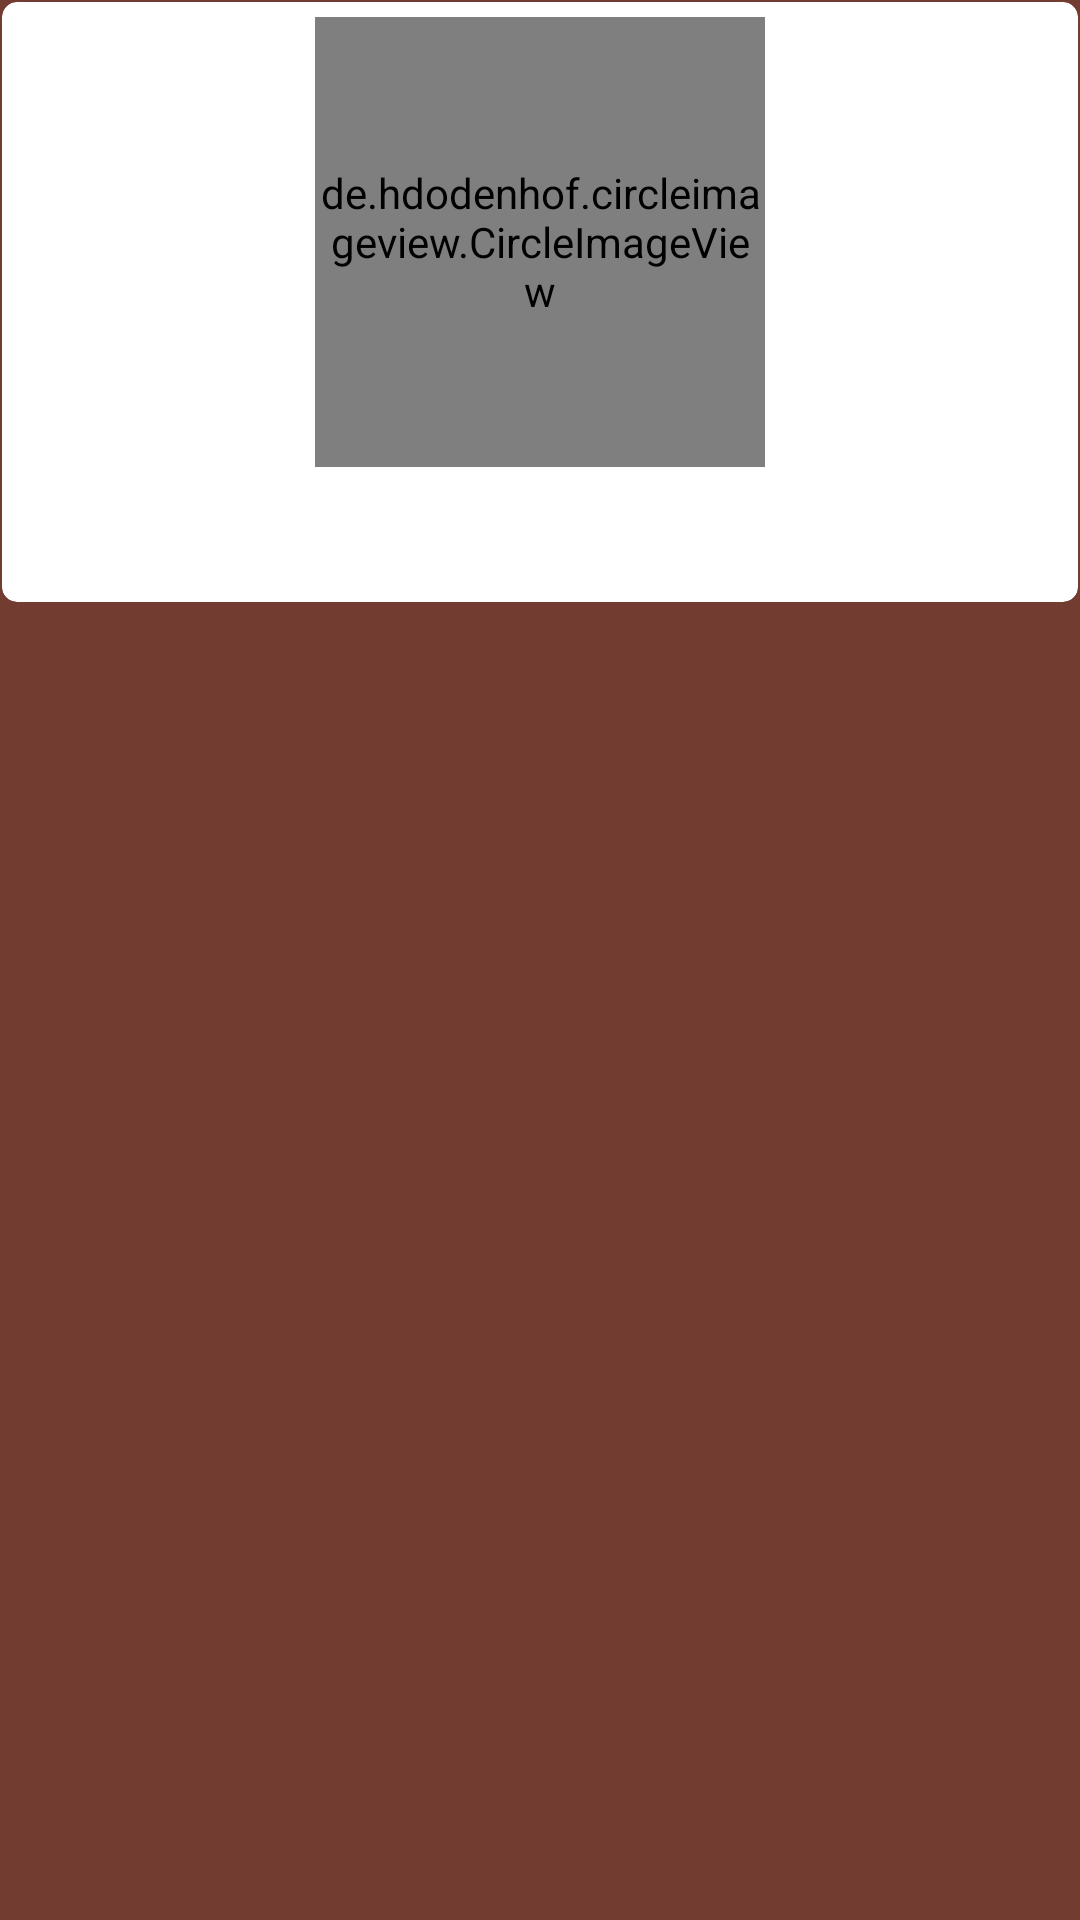

The Android layout XML behind this screen, and the referenced resources:
<!-- AndroidManifest.xml: application theme AppTheme -->
<!-- res/layout/custom_contacts_item.xml -->
<?xml version="1.0" encoding="utf-8"?>

<RelativeLayout xmlns:android="http://schemas.android.com/apk/res/android"
    xmlns:app="http://schemas.android.com/apk/res-auto"
    android:layout_width="match_parent"
    android:layout_height="wrap_content"
    android:background="@color/colorPrimaryDark"
    android:orientation="vertical">

    <androidx.cardview.widget.CardView
        android:layout_width="match_parent"
        android:layout_height="200dp"
        android:layout_marginLeft="0.5dp"
        android:layout_marginTop="0.5dp"
        android:layout_marginRight="0.5dp"
        android:layout_marginBottom="0.5dp"
        app:cardCornerRadius="5dp"
        app:cardElevation="0dp"
        app:cardMaxElevation="0dp">

        <RelativeLayout
            android:layout_width="match_parent"
            android:layout_height="wrap_content"
            android:orientation="vertical">

            <de.hdodenhof.circleimageview.CircleImageView
                android:id="@+id/contact_circle_image"
                android:layout_width="150dp"
                android:layout_height="150dp"
                android:layout_marginTop="5dp"
                android:layout_centerHorizontal="true"
                android:src="@drawable/uoelogo"
                app:civ_border_color="@color/cream_chep"
                app:civ_border_width="5dp" />

            <TextView
                android:id="@+id/contact_title_txt"
                android:layout_width="match_parent"
                android:layout_below="@id/contact_circle_image"
                android:layout_height="wrap_content"
                android:layout_gravity="top"
                android:gravity="top"
                android:padding="3dp"
                android:textAlignment="center"
                android:textColor="@color/brown_chep"
                android:textSize="24sp"
                android:textStyle="bold" />

        </RelativeLayout>

    </androidx.cardview.widget.CardView>
</RelativeLayout>
<!-- resources referenced by this layout -->
<resources>
  <color name="brown_chep">#733C31</color>
  <color name="colorPrimaryDark">#733C31</color>
  <color name="cream_chep">#E5B554</color>
  <style name="AppTheme" parent="Theme.AppCompat.Light.DarkActionBar">
          
          <item name="colorPrimary">@color/colorPrimary</item>
          <item name="colorPrimaryDark">@color/colorPrimaryDark</item>
          <item name="colorAccent">@color/colorAccent</item>
      </style>
  <color name="colorPrimary">#E5B554</color>
  <color name="colorAccent">#D81B60</color>
</resources>
